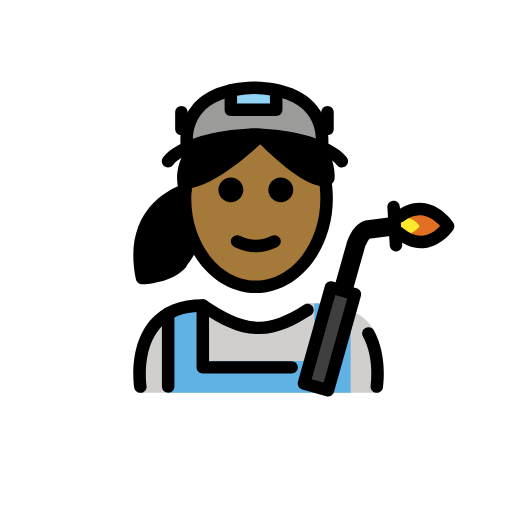
t = 0.00 s
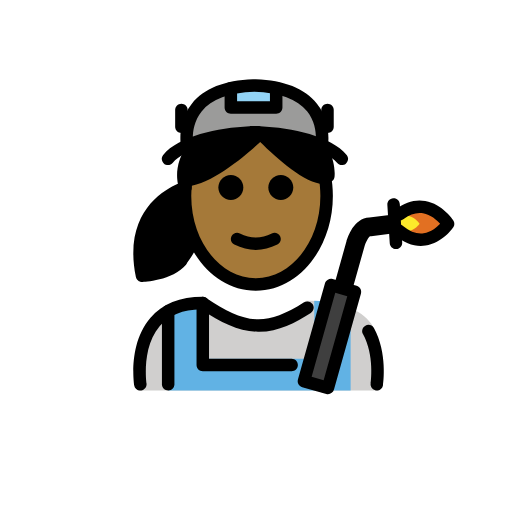
t = 0.48 s
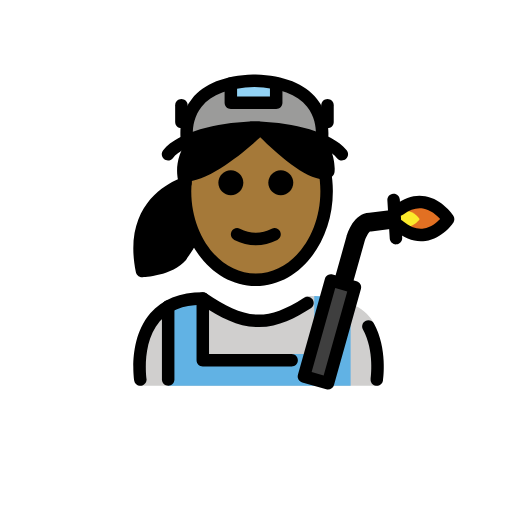
t = 1.43 s
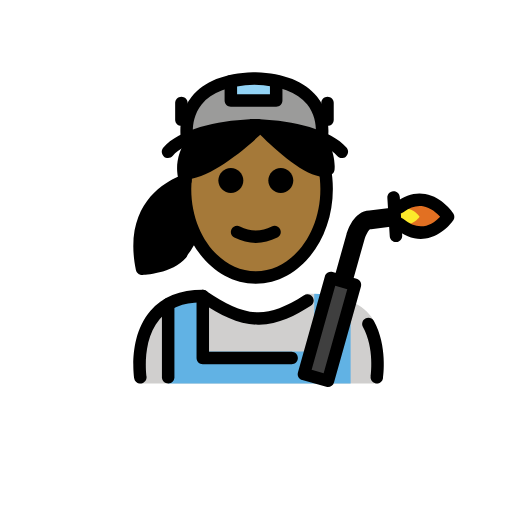
t = 1.90 s
t = 2.38 s: frame unchanged from t = 1.43 s, image omitted
t = 3.33 s: frame unchanged from t = 0.48 s, image omitted

The animated SVG that drew these frames (rendered in a browser with its animation timeline set to each time). Animation: 1 SMIL element (animateTransform=1); one cycle of 3.80 s, repeats indefinitely.

<?xml version='1.0' encoding='utf-8'?>
<svg xmlns="http://www.w3.org/2000/svg" id="emoji" viewBox="-5 -5 82 82" version="1.1" width="200" height="200" role="img">
  <title>OpenMoji: woman factory worker: medium-dark skin tone</title><g><g id="color">
    <path fill="#D0CFCE" d="M17.4341,57.917c0,0-2.1701-13.6701,9.8299-13.6701c3.1919,2.1279,5.9264,3.5984,9,3.5922h-0.125 c3.0736,0.0062,4.7082-2.1643,7.9-4.2922c5.2722,0,8.818,1.4395,10.3884,3.6367C57.204,51.0687,55.539,57.917,55.539,57.917" />
    <path fill="#61B2E4" d="M51.1556,45.0999v12.8142H21.9525V44.8448l-0.0033-0.0058c1.3944-0.797,3.2031-1.2921,5.5449-1.2921v9.2652 h17.8378V43.717l0.0007-0.1684c2.3927,0.0347,4.4908,0.5958,5.8761,1.467" />
    <path fill="#9B9B9A" d="M35.6669,9.0596c0.0293,0.0008,0.0557,0.0033,0.0845,0.0041c0.0293-0.0008,0.0554-0.0033,0.0844-0.0041 H35.6669z" />
    <path fill="#9B9B9A" d="M35.7514,9.0637c-12.6145,0.3537-10.76,9.6192-10.76,9.6192c6.4832-3.498,18.0292-2.5454,21.5202,0 C46.5116,18.6829,48.3661,9.4174,35.7514,9.0637z" />
    <path fill="#E27022" d="M58.9129,32.3237c4.5772,3.7761,7.8592-1.1008,7.8592-1.1008s-3.2379-4.9716-7.7812-1.5403" />
    <polyline fill="#92D3F5" points="31.9708,9.5084 31.9708,12.5957 39.2346,12.5957 39.2346,9.5084" />
    <rect x="39.775" y="47.2651" width="15.9782" height="4" transform="matrix(0.2706 -0.9627 0.9627 0.2706 -12.5879 81.9162)" fill="#3F3F3F" />
    <line x1="58.0362" x2="58.4179" y1="28.1373" y2="34.2638" fill="none" />
    <path fill="#FCEA2B" d="M58.5002,31.7437c2.1562,1.7788,3.7022-0.5186,3.7022-0.5186s-1.5252-2.3419-3.6654-0.7255" />
  </g>
  <g id="hair">
    <path fill="#000000" d="M25.0124,24.4735c0,0-10.6339,2.5266-7.9128,15.7288c0,0,5.3626,0.1413,7.5363-2.4283 c0,0,2.4867-2.2424,3.5184-8.1866c1.0317-5.9441-3.2501-5.1368-3.2501-5.1368" />
    <path fill="#000000" d="M24.9,24.521c4.7415-0.4991,11.7795-7.5645,11.7795-7.5645s8.5126,8.7362,10.8925,6.8972 c0.2163-2.3798-1.2982-4.7597-1.2982-4.7597s-8.8314-5.4799-19.9716-0.3616c-3.0698,3.8232-1.6044,6.9598-1.6044,6.9598" />
  </g>
  <g id="skin">
    <path fill="#a57939" d="M36.6795,16.9565c0,0-7.038,7.0654-11.7795,7.5645l-0.2022,1.1712c0,0-0.0659-0.1473-0.1402-0.4043 c-0.043,0.5018-0.0679,1.0103-0.0679,1.5263c0,7.8276,5.0765,14.1732,11.3386,14.1732s11.3386-6.3455,11.3386-14.1732 c0-0.9328-0.0767-1.8426-0.2143-2.725C43.9871,24.4535,36.6795,16.9565,36.6795,16.9565z" />
  </g>
  <g id="skin-shadow" />
  <g id="line">
    <path d="M41.9708,25.4081c0,1.1045-0.8965,2-2,2s-2-0.8955-2-2c0-1.1035,0.8965-2,2-2S41.9708,24.3046,41.9708,25.4081" />
    <path d="M33.9708,25.4081c0,1.1045-0.8965,2-2,2s-2-0.8955-2-2c0-1.1035,0.8965-2,2-2S33.9708,24.3046,33.9708,25.4081" />
    <path d="M35.9707,35.4106c-1.1519,0-2.3038-0.2862-3.4473-0.858c-0.4941-0.247-0.6943-0.8476-0.4473-1.3418 c0.2466-0.4936,0.8462-0.6943,1.3418-0.4472c1.7178,0.8594,3.3877,0.8594,5.1055,0c0.4946-0.2471,1.0947-0.0464,1.3418,0.4472 c0.2471,0.4942,0.0469,1.0948-0.4473,1.3418C38.2744,35.1244,37.1225,35.4106,35.9707,35.4106z" />
    <path d="M35.9707,41.9424c-6.8037,0-12.3389-6.8067-12.3389-15.1734c0-0.874,0.0606-1.7504,0.1807-2.6044l1.9805,0.2773 c-0.1065,0.7632-0.1612,1.5459-0.1612,2.3271c0,7.2642,4.6377,13.1734,10.3389,13.1734s10.3389-5.9092,10.3389-13.1734 c0-1.0727-0.1016-2.1391-0.3028-3.1699l1.9629-0.3828c0.2256,1.1567,0.3399,2.3521,0.3399,3.5527 C48.3096,35.1357,42.7744,41.9424,35.9707,41.9424z" />
    <path d="M39.2344,13.5957h-7.2637c-0.5527,0-1-0.4478-1-1V9.5083c0-0.5522,0.4473-1,1-1c0.5527,0,1,0.4478,1,1v2.0874h5.2637 V9.5083c0-0.5522,0.4472-1,1-1c0.5527,0,1,0.4478,1,1v3.0874C40.2344,13.1479,39.7871,13.5957,39.2344,13.5957z" />
    <path d="M47.4502,16.6587c-0.5527,0-1-0.4478-1-1v-2.6763c0-0.5522,0.4473-1,1-1s1,0.4478,1,1v2.6763 C48.4502,16.2109,48.0029,16.6587,47.4502,16.6587z" />
    <path d="M24.0527,16.6587c-0.5527,0-1-0.4478-1-1v-2.6763c0-0.5522,0.4473-1,1-1c0.5528,0,1,0.4478,1,1v2.6763 C25.0527,16.2109,24.6055,16.6587,24.0527,16.6587z" />
    <path d="M55.3535,57.9189c-0.0508,0-0.1015-0.0029-0.1523-0.0107c-0.5459-0.083-0.9209-0.5937-0.8379-1.1387 c0.0068-0.0449,0.6484-4.4785-1.2334-7.8838c-0.2676-0.4834-0.0918-1.0918,0.3916-1.3584 c0.4853-0.2685,1.0918-0.0908,1.3584,0.3916c2.2178,4.0118,1.4922,8.9454,1.4599,9.1534 C56.2637,57.5664,55.8379,57.9189,55.3535,57.9189z" />
    <path d="M17.4746,57.9189c-0.4844,0-0.9101-0.3525-0.9863-0.8466c-0.041-0.2696-0.9727-6.6328,2.581-10.7754 c1.9229-2.2412,4.751-3.377,8.4073-3.377c0.1972,0,0.3906,0.0586,0.5547,0.168c3.1542,2.1025,5.6611,3.4111,8.3828,3.4238 c2.1523-0.0097,4.2714-0.7998,7.2929-2.7138c0.4668-0.2959,1.084-0.1563,1.3799,0.3095c0.2959,0.4668,0.1572,1.084-0.3096,1.3799 c-2.4404,1.5459-5.1279,2.9785-8.2539,3.0234c-0.0156,0.001-0.0312,0.0049-0.0468,0.001h-0.003 c-0.0117-0.001-0.0254-0.001-0.0381,0h-0.0459c-0.0117,0-0.0234,0-0.0351,0h-0.0029c-0.0157,0.0039-0.0293,0-0.044-0.001 c-3.1006-0.0419-5.8174-1.4023-9.1279-3.5878c-2.8965,0.0566-5.1104,0.9541-6.5859,2.6689 c-2.9561,3.4365-2.1377,9.1201-2.129,9.1777c0.0831,0.545-0.2919,1.0547-0.8378,1.1387 C17.5762,57.916,17.5254,57.9189,17.4746,57.9189z" />
    <path d="M41.707,54.8369H27.4766c-0.5528,0-1-0.4473-1-1v-9.917c0-0.5527,0.4472-1,1-1c0.5527,0,1,0.4473,1,1v8.917H41.707 c0.5528,0,1,0.4473,1,1S42.2598,54.8369,41.707,54.8369z" />
    <path d="M21.9346,57.9199c-0.5528,0-1-0.4472-1-1V45.2178c0-0.5528,0.4472-1,1-1c0.5527,0,1,0.4472,1,1v11.7021 C22.9346,57.4727,22.4873,57.9199,21.9346,57.9199z" />
    <path d="M24.9824,19.6831c-0.4668,0-0.8847-0.3281-0.9795-0.8037c-0.0312-0.1548-0.7324-3.832,1.7246-6.9072 c1.9434-2.4312,5.2393-3.7442,9.8008-3.9043c0.043-0.0054,0.0869-0.0083,0.1309-0.0083h0.1689c0.044,0,0.0879,0.0029,0.1309,0.0083 c4.5615,0.1601,7.8584,1.4731,9.8008,3.9048c2.457,3.0747,1.7558,6.7519,1.7246,6.9072c-0.1094,0.5415-0.6387,0.8887-1.1768,0.7837 c-0.542-0.1084-0.8926-0.6358-0.7842-1.1773c0.0049-0.0254,0.5401-2.9502-1.3408-5.2846c-1.5849-1.9668-4.4238-3.023-8.4385-3.1397 c-4.0283,0.1172-6.872,1.1797-8.4541,3.1587c-1.8818,2.3555-1.332,5.2373-1.3261,5.2661c0.1084,0.5415-0.2422,1.0684-0.7842,1.1768 C25.1133,19.6768,25.0479,19.6831,24.9824,19.6831z" />
    <path d="M51.3691,41.9805l-2.8886-0.8125l2.0088-7.1465c0.1796-0.6309,1.1845-3.7149,3.6533-3.8067l3.8926-0.5019l0.3847,2.9746 l-3.9726,0.5127c-0.0645,0.0088-0.128,0.0127-0.1924,0.0127c-0.2022,0.1025-0.6758,0.9307-0.8799,1.6309L51.3691,41.9805z" />
    <path d="M47.5283,58.4971c-0.0898,0-0.1806-0.0117-0.2715-0.0371l-3.8515-1.0821c-0.2549-0.0722-0.4717-0.2422-0.6016-0.4736 s-0.1621-0.5049-0.0908-0.7598l4.3242-15.3828c0.0723-0.2558,0.2422-0.4717,0.4736-0.6015 c0.2305-0.1299,0.503-0.1622,0.7598-0.0909l3.8506,1.083c0.5322,0.1495,0.8418,0.7022,0.6924,1.2334l-4.3233,15.3819 C48.3662,58.209,47.9648,58.4971,47.5283,58.4971z M44.9092,55.7227l1.9258,0.541l3.7822-13.4561l-1.9248-0.542L44.9092,55.7227z" />
    <path d="M58.417,35.2637c-0.5234,0-0.9639-0.4082-0.9971-0.9375l-0.3818-6.127c-0.0342-0.5508,0.3848-1.0259,0.9355-1.06 c0.5645-0.0454,1.0264,0.3847,1.0606,0.936l0.3818,6.126c0.0342,0.5517-0.3847,1.0263-0.9355,1.0605 C58.459,35.2627,58.4375,35.2637,58.417,35.2637z" />
    <path d="M17.7432,40.54c-0.4737,0-0.8838-0.332-0.9795-0.7978c-2.0791-10.0869,4.2383-13.8545,6.7275-14.9253 c-0.2764-1.3901-0.3252-4.0234,2.043-6.9746c0.3476-0.4302,0.9756-0.499,1.4062-0.1538c0.4307,0.3457,0.5,0.9751,0.1543,1.4057 c-2.6074,3.2481-1.5215,5.8125-1.4746,5.9204c0.1182,0.2671,0.1153,0.5782-0.0107,0.8414 c-0.127,0.2636-0.3604,0.4633-0.6426,0.5385c-0.332,0.0909-7.9619,2.295-6.4043,12.0713c1.4033-0.1806,3.6338-0.7129,4.7002-1.9736 c0.3564-0.4209,0.9863-0.4727,1.4102-0.1172c0.4209,0.3574,0.4736,0.9883,0.1171,1.4102c-2.1767,2.5712-6.8183,2.748-7.0146,2.7539 C17.7646,40.54,17.7539,40.54,17.7432,40.54z" />
    <path d="M24.9111,25.2573c-0.5058,0-0.9394-0.3818-0.9931-0.8955c-0.0586-0.5488,0.3398-1.041,0.8896-1.0991 c3.5996-0.3789,9.2871-5.3809,11.1748-7.2759c0.1895-0.1899,0.4199-0.3281,0.7149-0.2944 c0.2675,0.0014,0.5234,0.1103,0.7099,0.3022c3.9629,4.0655,7.8487,6.7652,9.1924,6.8794c-0.0889-1.792-1.1465-3.4897-1.1582-3.5088 c-0.2939-0.4663-0.1553-1.0839,0.3106-1.3789c0.4658-0.2949,1.083-0.1572,1.3779,0.3067c0.0693,0.1089,1.6953,2.6987,1.4502,5.3877 c-0.0254,0.2768-0.1651,0.5307-0.3848,0.7006c-2.5713,1.9864-8.4678-3.2495-11.5195-6.2841 c-1.9697,1.8515-7.5,6.7168-11.6592,7.1548C24.9814,25.2554,24.9463,25.2573,24.9111,25.2573z M47.584,23.5898h0.0098H47.584z" />
    <path d="M49.75,21.8184c-0.2891,0-0.5742-0.1241-0.7725-0.3638c-1.7724-2.1484-7.1289-3.7241-13.1494-3.895 c-6.0205,0.1709-11.3769,1.7466-13.1494,3.895c-0.3516,0.4248-0.9805,0.4873-1.4082,0.1352 c-0.4258-0.3515-0.4863-0.9819-0.1348-1.4077c2.4952-3.0239,8.7188-4.333,13.837-4.5893c0.0937-0.0293,0.1933-0.0449,0.2968-0.0449 h1.1172c0.1035,0,0.2031,0.0156,0.2969,0.0449c5.1182,0.2563,11.3418,1.5654,13.8369,4.5893 c0.3516,0.4258,0.291,1.0562-0.1348,1.4077C50.1992,21.7437,49.9736,21.8184,49.75,21.8184z" />
    <path d="M62.3906,34.7578c-1.3935,0-2.7734-0.5576-4.1142-1.6631c-0.4258-0.3515-0.4864-0.9814-0.1348-1.4082 c0.3516-0.4248,0.9805-0.4853,1.4082-0.1347c1.125,0.9287,2.2305,1.3193,3.3008,1.1738c1.1816-0.167,2.1162-0.9629,2.6377-1.5166 c-0.5313-0.5938-1.5049-1.4746-2.7393-1.6865c-1.0176-0.1768-2.081,0.1474-3.1552,0.958c-0.4424,0.334-1.0684,0.2451-1.4004-0.1953 c-0.333-0.4405-0.2452-1.0674,0.1953-1.4004c1.5361-1.1617,3.1162-1.6114,4.7168-1.3306c2.7568,0.4824,4.4345,3.0151,4.5049,3.1226 c0.2187,0.3369,0.2158,0.7714-0.0079,1.1045c-0.0693,0.1025-1.7285,2.5253-4.4521,2.9218 C62.8965,34.7393,62.6436,34.7578,62.3906,34.7578z" />
  </g>
<animateTransform attributeName="transform" type="translate" values="0 0;0 -1.5;0 0" dur="3.8s" repeatCount="indefinite" /></g></svg>
